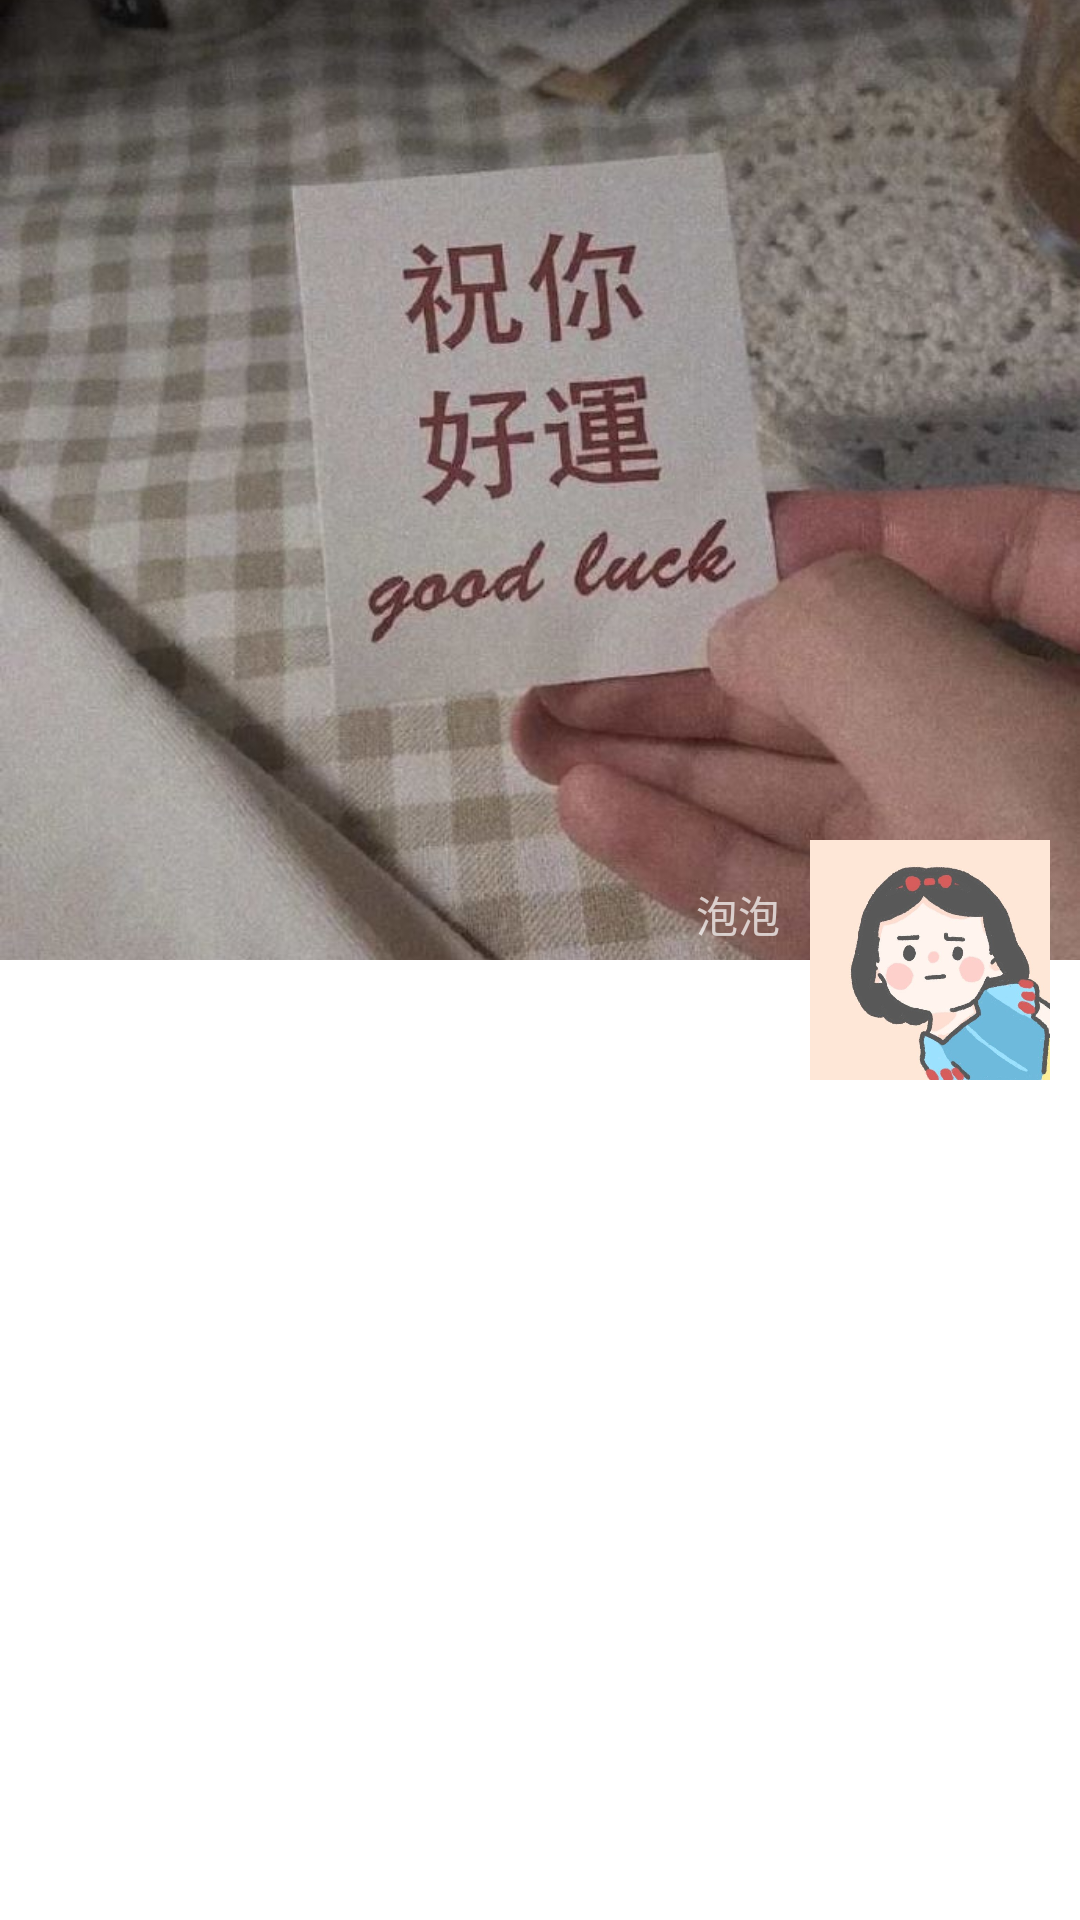

The Android layout XML behind this screen, and the referenced resources:
<!-- AndroidManifest.xml: application theme Theme.SimpleWeChat -->
<!-- res/layout/news_fragment.xml -->
<?xml version="1.0" encoding="utf-8"?>
<androidx.coordinatorlayout.widget.CoordinatorLayout xmlns:android="http://schemas.android.com/apk/res/android"
    xmlns:tools="http://schemas.android.com/tools"
    android:layout_width="match_parent"
    android:layout_height="match_parent"
    xmlns:app="http://schemas.android.com/apk/res-auto"
    android:fitsSystemWindows="true"
    tools:context=".ui.news.NewsFragment">

    <com.google.android.material.appbar.AppBarLayout
        android:id="@+id/appBar"
        android:layout_width="match_parent"
        android:layout_height="320dp"
        android:fitsSystemWindows="true">
        <com.google.android.material.appbar.CollapsingToolbarLayout
            android:layout_width="match_parent"
            android:layout_height="match_parent"
            android:id="@+id/collapsing_toolbar"
            android:theme="@style/ThemeOverlay.AppCompat.Dark.ActionBar"
            android:fitsSystemWindows="true"
            app:contentScrim="?attr/colorPrimary"
            app:layout_scrollFlags="scroll|exitUntilCollapsed">
            <ImageView
                android:layout_width="match_parent"
                android:layout_height="match_parent"
                android:fitsSystemWindows="true"
                android:src="@drawable/p17"
                android:scaleType="centerCrop"
                app:layout_collapseMode="parallax"/>
            <ImageView
                android:layout_width="40dp"
                android:layout_height="40dp"
                android:id="@+id/back_view"
                android:background="@drawable/back"
                android:fitsSystemWindows="true"
                app:layout_collapseMode="pin"
                android:layout_marginLeft="2dp"
                android:layout_marginTop="100dp"/>

            <ImageView
                android:id="@+id/goMakeMoment"
                android:layout_width="40dp"
                android:layout_height="40dp"
                android:layout_gravity="right"
                android:layout_marginRight="5dp"
                android:layout_marginTop="100dp"
                android:background="@drawable/camera"
                android:fitsSystemWindows="true"
                app:layout_collapseMode="pin" />

            <TextView
                android:layout_width="wrap_content"
                android:layout_height="wrap_content"
                android:text="泡泡"
                android:layout_gravity="bottom|right"
                android:layout_marginRight="100dp"
                android:layout_marginBottom="5dp"/>

        </com.google.android.material.appbar.CollapsingToolbarLayout>

    </com.google.android.material.appbar.AppBarLayout>

    <androidx.recyclerview.widget.RecyclerView
        android:id="@+id/news_recycler_view"
        android:layout_width="match_parent"
        android:layout_height="match_parent"
        android:layout_marginTop="30dp"
        app:layout_behavior="@string/appbar_scrolling_view_behavior"/>

    <ImageView
        android:layout_width="80dp"
        android:layout_height="80dp"
        android:layout_margin="10dp"
        android:id="@+id/image1"
        android:background="@drawable/p16"
        app:layout_anchor="@id/appBar"
        app:layout_anchorGravity="bottom|end"/>

    <androidx.appcompat.widget.Toolbar
        android:layout_width="match_parent"
        android:layout_height="?attr/actionBarSize"
        android:id="@+id/toolbar_view"
        android:fitsSystemWindows="true"
        app:layout_collapseMode="pin"/>


</androidx.coordinatorlayout.widget.CoordinatorLayout>
<!-- resources referenced by this layout -->
<resources>
  <!-- drawable p16: jpg bitmap (drawable-v24, 32836 bytes) -->
  <!-- drawable p17: jpg bitmap (drawable-v24, 70297 bytes) -->
  <style name="Theme.SimpleWeChat" parent="Theme.MaterialComponents.DayNight.DarkActionBar">
          
          <item name="colorPrimary">@color/purple_500</item>
          <item name="colorPrimaryVariant">@color/purple_700</item>
          <item name="colorOnPrimary">@color/white</item>
          
          <item name="colorSecondary">@color/teal_200</item>
          <item name="colorSecondaryVariant">@color/teal_700</item>
          <item name="colorOnSecondary">@color/black</item>
          
          <item name="android:statusBarColor" tools:targetApi="l">?attr/colorPrimaryVariant</item>
          
      </style>
  <!-- not gathered from this repository: default colours our renderer supplied (Android Studio template values) -->
  <color name="purple_500">#FF6200EE</color>
  <color name="purple_700">#FF3700B3</color>
  <color name="teal_200">#FF03DAC5</color>
  <color name="teal_700">#FF018786</color>
  <color name="black">#FF000000</color>
  <color name="white">#FFFFFFFF</color>
</resources>
